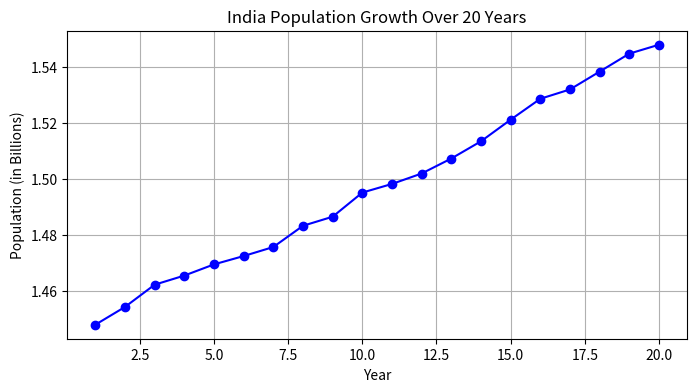
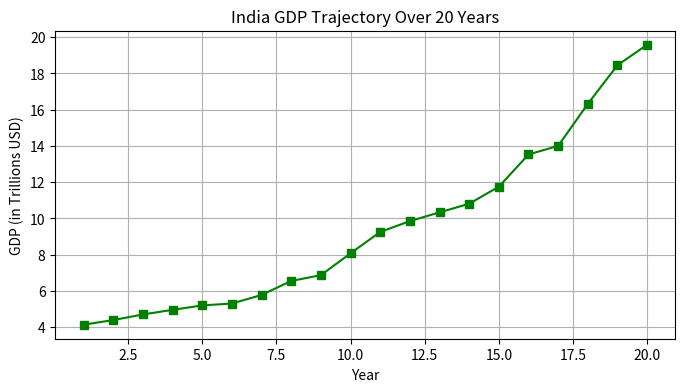
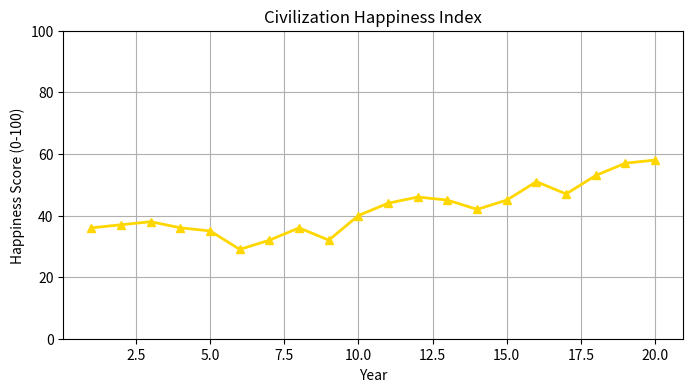

These charts were generated, in order, by the following Python code:
import numpy as np
import pandas as pd
import matplotlib.pyplot as plt
np.random.seed(42)
#Initial Health Indicators of Country A
health_indi=np.array([
      'population',
      'gdp ',
      'inflation',
      'happiness',
      'food',
      'energy'
])


#Corresponding value of health indicator
health_indi_value=np.array([
        1450000000,        # ~1.45 Billion
        4000000000000,     # ~4 Trillion USD nominal
        4.5,               # ~4.5% 
        40,                # Scaled to your 0-100 system
        330000000,         # ~330 Million tonnes (annual grain production)
        1900000           # ~1.9 Million GWh (annual electricity generation)
])


#Initializing the given below indicator
population = 1450000000
gdp=4000000000000
happiness=40
inflation=4.5


#Creating empty lists
years = []
populations = []
gdps = []
inflations = []
happiness_scores = []
events_occurred = []


#Now calculating various stuff for next 20 years
for year in range(1,21):
    #Population growth around (0.2%-0.6%)
    population_growth=np.random.uniform(0.2,0.6)
    population *=(1+population_growth/100)

    #GDP growth around (6%-8%)
    gdp_growth=np.random.uniform(4,9)
    gdp *=(1+gdp_growth/100)

    #Inflation around (3.5%-5.5%)
    inflation +=np.random.uniform(-1,1)
    #Keeping value for higher inflation=10 and lower inflation=2
    inflation=np.clip(inflation,2,10) #Here this function ensure worst and best case for inflation

    #Impact on happiness(affected by inflation and gdp)
    #1.Impact of inflation on happiness
    if inflation>=6:
        happiness -=4
    elif 3.5<inflation<6:
        happiness +=1
    elif 2<=inflation<=3.5:
        happiness +=2

    #Impact of gdp on happiness
    if gdp_growth>7.5:
        happiness +=2
    elif gdp_growth <5.5:
        happiness -=2
    happiness=np.clip(happiness,0,100) #Here this function ensure happiness lies between 0 and 100

    #We have ignored impact of food by assuming that food will be easily available for whole population

    #Creating major events list 
    events=[
        'Economic Boom',
        'Recession',
        'Drought',
        'Breakthrough',
        'Pandemic',
        'Nothing'
    ]
    event = np.random.choice(events)
    if event =='Economic Boom' :
        gdp *=1.08
        happiness +=5
    elif event == 'Recession':
        gdp *=0.98
        happiness -=5
    elif event =='Pandemic':
        population *=0.995
        gdp *=0.95
        happiness -=7
    elif event == 'Breakthrough':
        gdp *=1.09
        happiness +=5  

    #Storing the data in their respective domain
    years.append(year)
    populations.append(population)
    gdps.append(gdp)
    inflations.append(inflation)
    happiness_scores.append(happiness)
    events_occurred.append(event) 


#Creating DataFrame using pandas
df = pd.DataFrame({
    "Year": years,
    "Population": populations,
    "GDP": gdps,
    "Inflation": inflations,
    "Happiness": happiness_scores,
    "Event": events_occurred
}) 


#Visualization
#1. Population
plt.figure(figsize=(8, 4))
plt.plot(df["Year"], df["Population"] / 1e9, color="blue", marker="o", label="Population")
plt.title("India Population Growth Over 20 Years")
plt.xlabel("Year")
plt.ylabel("Population (in Billions)")
plt.grid(True)
plt.show()

#2. GDP 
plt.figure(figsize=(8, 4))
plt.plot(df["Year"], df["GDP"] / 1e12, color="green", marker="s", label="GDP")
plt.title("India GDP Trajectory Over 20 Years")
plt.xlabel("Year")
plt.ylabel("GDP (in Trillions USD)")
plt.grid(True)
plt.show()

#3. Happiness
plt.figure(figsize=(8, 4))
plt.plot(df["Year"], df["Happiness"], color="gold", marker="^", linewidth=2)
plt.title("Civilization Happiness Index")
plt.xlabel("Year")
plt.ylabel("Happiness Score (0-100)")
plt.ylim(0, 100) 
plt.grid(True)
plt.show()

#Statistical summary
print(df.describe())
